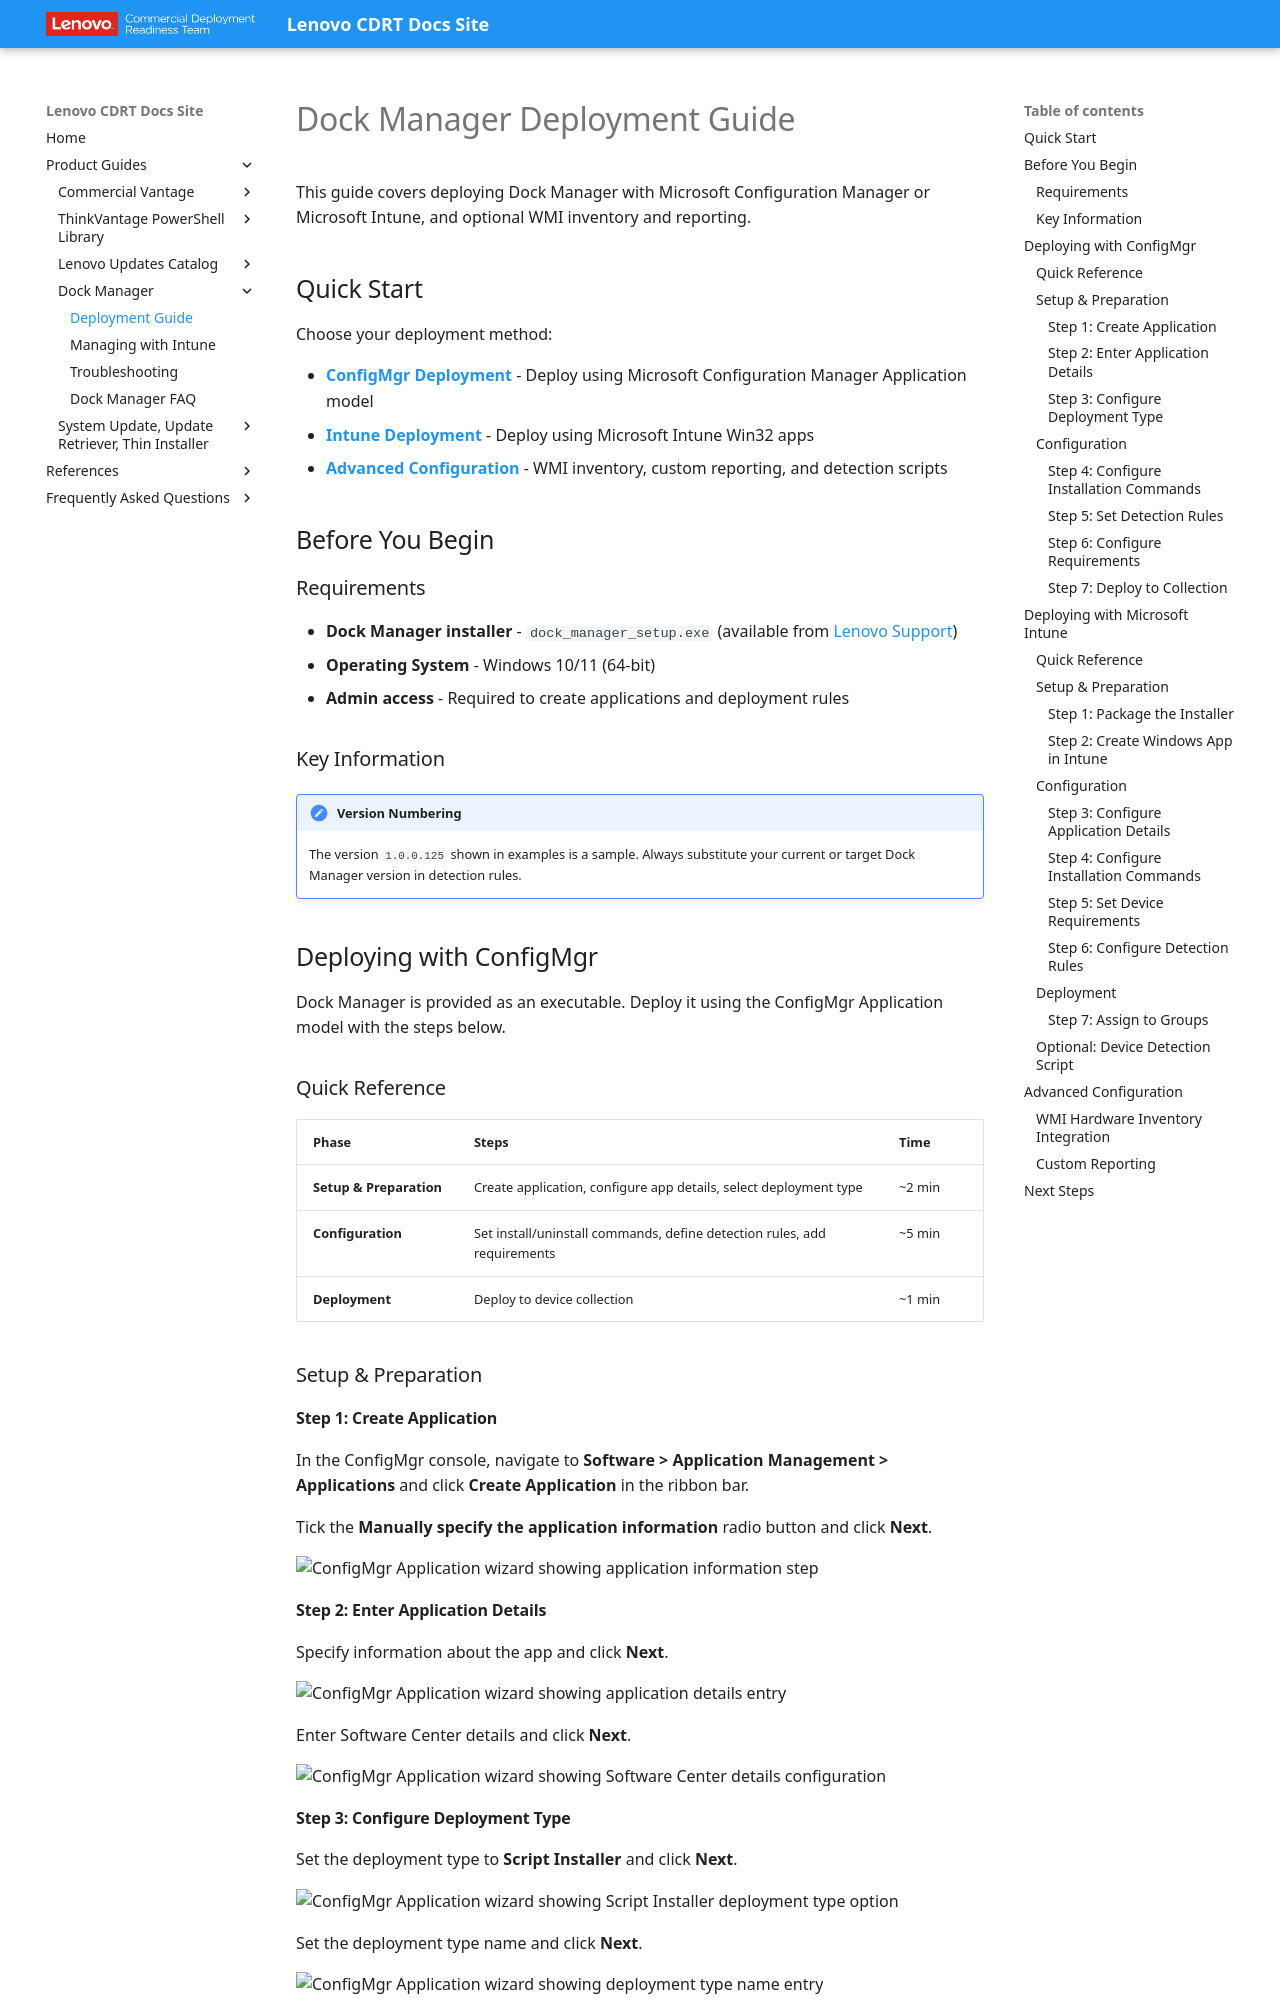

repository: CDRT/mk_docs · page: guides/dm/dm/index.html · generator: mkdocs

---
title: Dock Manager Deployment Guide
description: Deploy Dock Manager with Microsoft Configuration Manager and Microsoft Intune, including installation commands, detection rules, and WMI integration
---

# Dock Manager Deployment Guide

This guide covers deploying Dock Manager with Microsoft Configuration Manager or Microsoft Intune, and optional WMI inventory and reporting.

## Quick Start

Choose your deployment method:

- **[ConfigMgr Deployment](#deploying-with-configmgr)** - Deploy using Microsoft Configuration Manager Application model
- **[Intune Deployment](#deploying-with-microsoft-intune)** - Deploy using Microsoft Intune Win32 apps
- **[Advanced Configuration](#advanced-configuration)** - WMI inventory, custom reporting, and detection scripts

## Before You Begin

### Requirements

- **Dock Manager installer** - `dock_manager_setup.exe` (available from [Lenovo Support](https://support.lenovo.com/us/en/solutions/ht037099#dm))
- **Operating System** - Windows 10/11 (64-bit)
- **Admin access** - Required to create applications and deployment rules

### Key Information

!!! note "Version Numbering"
    The version `1.0.0.125` shown in examples is a sample. Always substitute your current or target Dock Manager version in detection rules.

## Deploying with ConfigMgr

Dock Manager is provided as an executable. Deploy it using the ConfigMgr Application model with the steps below.

### Quick Reference

| Phase | Steps | Time |
| --- | --- | --- |
| **Setup & Preparation** | Create application, configure app details, select deployment type | ~2 min |
| **Configuration** | Set install/uninstall commands, define detection rules, add requirements | ~5 min |
| **Deployment** | Deploy to device collection | ~1 min |

### Setup & Preparation

#### Step 1: Create Application

In the ConfigMgr console, navigate to **Software > Application Management > Applications** and click **Create Application** in the ribbon bar.

Tick the **Manually specify the application information** radio button and click **Next**.

![ConfigMgr Application wizard showing application information step](https://cdrt.github.io/mk_docs/img/guides/dm/image1.PNG)

#### Step 2: Enter Application Details

Specify information about the app and click **Next**.

![ConfigMgr Application wizard showing application details entry](https://cdrt.github.io/mk_docs/img/guides/dm/image2.PNG)

Enter Software Center details and click **Next**.

![ConfigMgr Application wizard showing Software Center details configuration](https://cdrt.github.io/mk_docs/img/guides/dm/image3.PNG)
